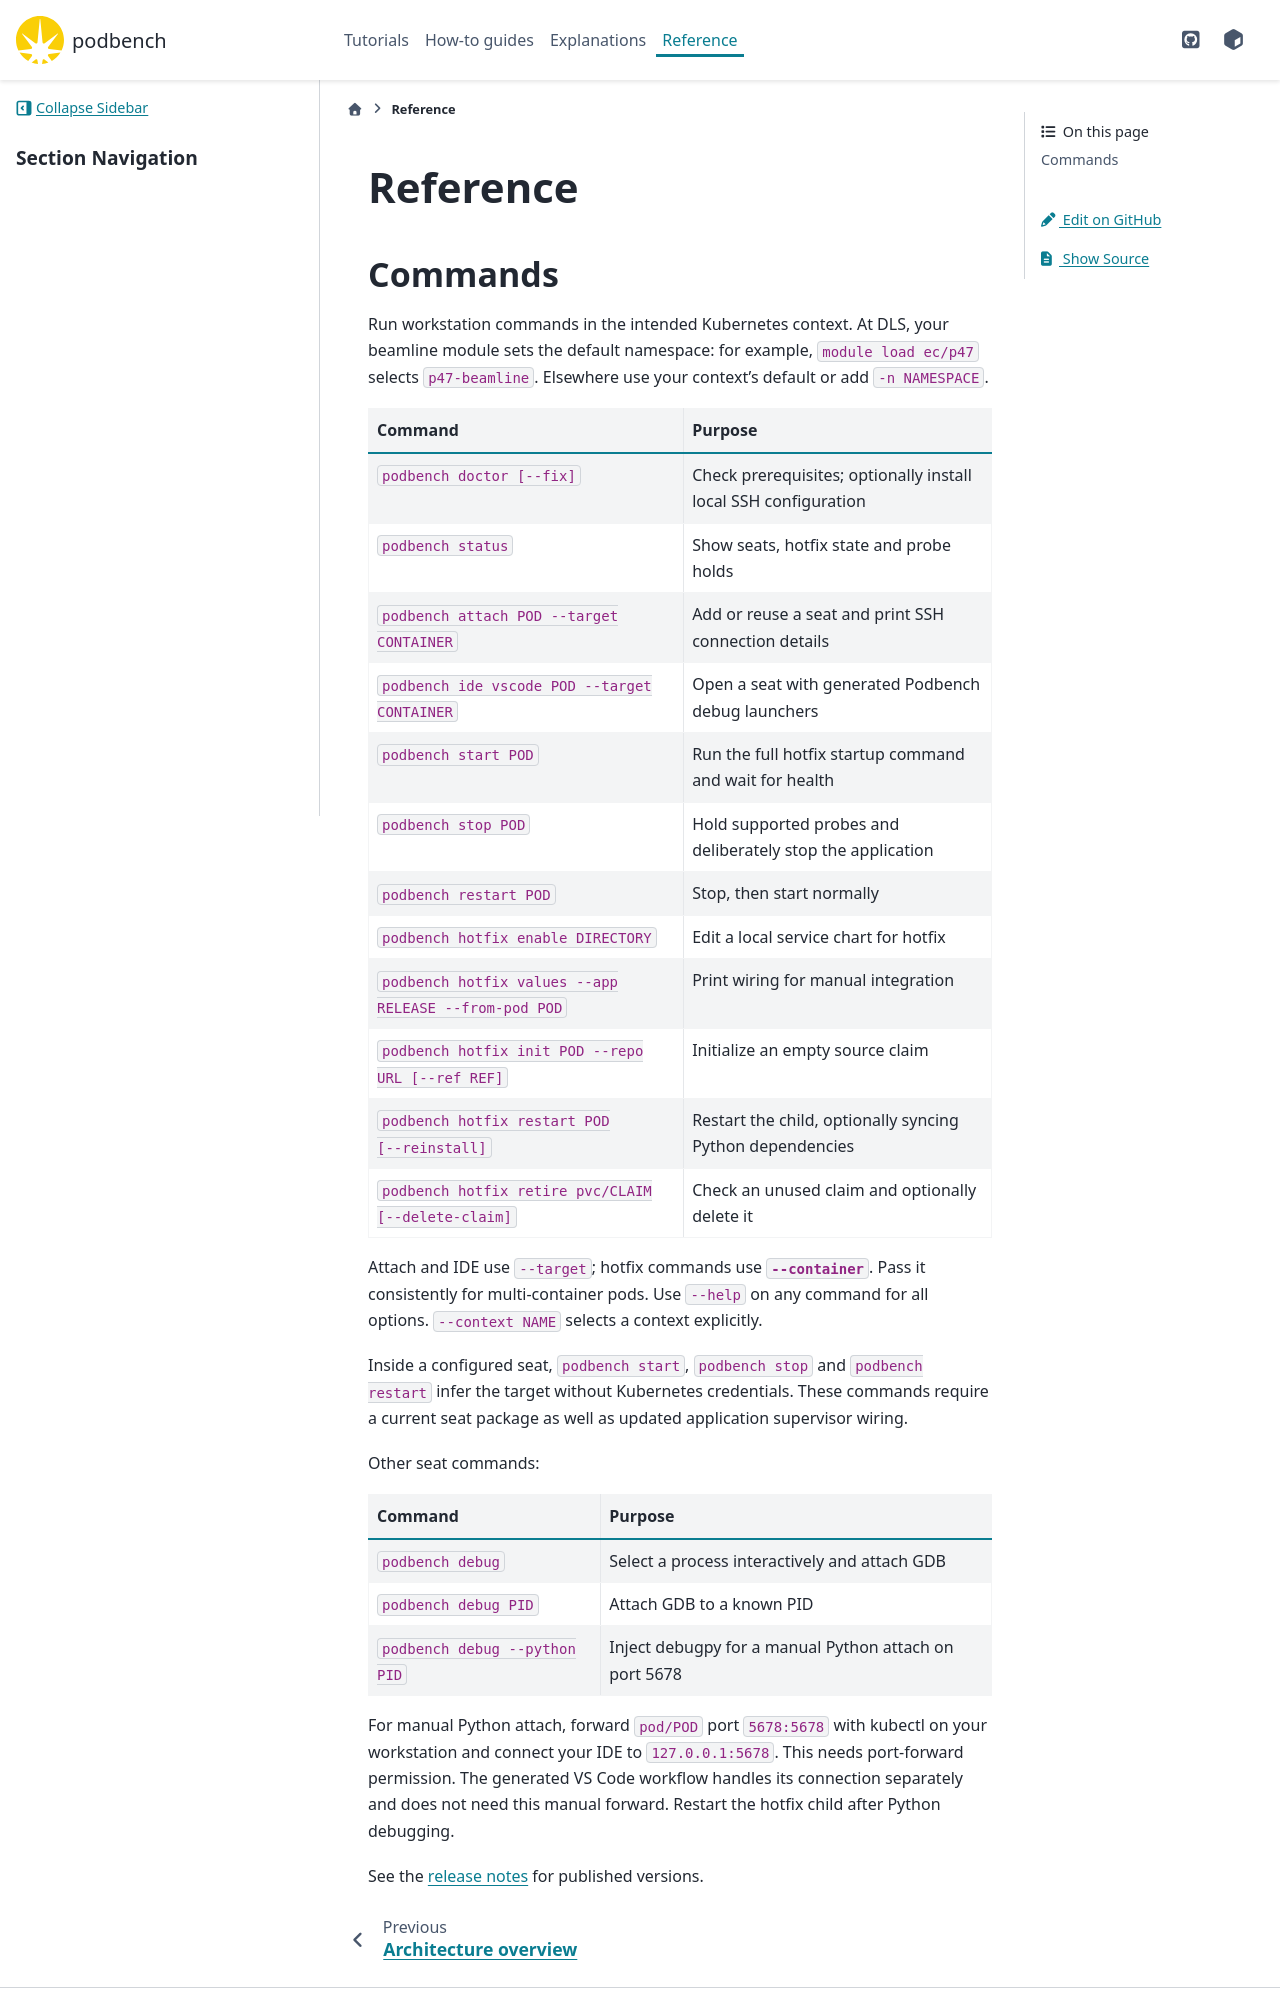

repository: epics-containers/podbench · page: 0.21.0/reference.html · generator: sphinx

# Reference

## Commands

Run workstation commands in the intended Kubernetes context. At DLS, your
beamline module sets the default namespace: for example, `module load ec/p47`
selects `p47-beamline`. Elsewhere use your context's default or add `-n NAMESPACE`.

| Command | Purpose |
| --- | --- |
| `podbench doctor [--fix]` | Check prerequisites; optionally install local SSH configuration |
| `podbench status` | Show seats, hotfix state and probe holds |
| `podbench attach POD --target CONTAINER` | Add or reuse a seat and print SSH connection details |
| `podbench ide vscode POD --target CONTAINER` | Open a seat with generated Podbench debug launchers |
| `podbench start POD` | Run the full hotfix startup command and wait for health |
| `podbench stop POD` | Hold supported probes and deliberately stop the application |
| `podbench restart POD` | Stop, then start normally |
| `podbench hotfix enable DIRECTORY` | Edit a local service chart for hotfix |
| `podbench hotfix values --app RELEASE --from-pod POD` | Print wiring for manual integration |
| `podbench hotfix init POD --repo URL [--ref REF]` | Initialize an empty source claim |
| `podbench hotfix restart POD [--reinstall]` | Restart the child, optionally syncing Python dependencies |
| `podbench hotfix retire pvc/CLAIM [--delete-claim]` | Check an unused claim and optionally delete it |

Attach and IDE use `--target`; hotfix commands use **`--container`**. Pass it
consistently for multi-container pods. Use `--help` on any command for all options.
`--context NAME` selects a context explicitly.

Inside a configured seat, `podbench start`, `podbench stop` and `podbench restart`
infer the target without Kubernetes credentials. These commands require a current
seat package as well as updated application supervisor wiring.

Other seat commands:

| Command | Purpose |
| --- | --- |
| `podbench debug` | Select a process interactively and attach GDB |
| `podbench debug PID` | Attach GDB to a known PID |
| `podbench debug --python PID` | Inject debugpy for a manual Python attach on port 5678 |

For manual Python attach, forward `pod/POD` port `5678:5678` with kubectl on your
workstation and connect your IDE to `127.0.0.1:5678`. This needs port-forward
permission. The generated VS Code workflow handles its connection separately and
does not need this manual forward. Restart the hotfix child after Python debugging.

Cluster access commands, for [remote work](how-to/remote-work.md):

| Command | Purpose |
| --- | --- |
| `podbench make-sa NAMESPACE --podbench[=TIERS]` | Create a namespace-confined account and its kubeconfig, then prove it is confined |
| `podbench delete-sa NAMESPACE` | Remove that account, its bound tokens and its kubeconfig |
| `podbench tunnel [HOST:]KUBECONFIG` | Write a kubeconfig that reaches the API through an SSH tunnel, and start the tunnel |
